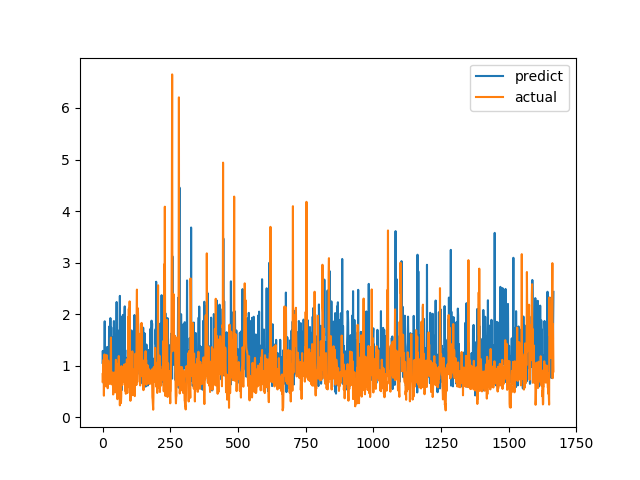

The table this chart was drawn from, first rows:
predict, actual
1.056, 0.6915
1.287, 0.8558
1.131, 0.7094
0.9489, 1.015
1.109, 1.116
0.6485, 0.4183
1.2, 1.002
1.08, 1.219
1.862, 1.143
0.8114, 0.6528
1.103, 0.6747
0.9343, 0.601
0.7636, 0.6695
1.34, 0.6538
0.7265, 0.7814
0.726, 1.206
1.072, 0.8469
1.364, 0.8286
1.28, 0.6482
1.145, 0.5624
1.204, 0.7183
1.24, 1.1
0.9974, 0.9542
0.9563, 0.729
1.614, 0.6694
1.762, 0.8631
0.9379, 0.6465
0.6706, 0.8223
1.354, 0.9236
1.923, 0.8301
1.291, 1.067
0.9934, 1.546
1.745, 0.6827
1.108, 0.6386
1.317, 0.6464
1.137, 0.6881
1.431, 0.7274
0.873, 0.65
0.7449, 0.8694
1.005, 0.4409
1.556, 0.4519
1.008, 0.7575
1.866, 0.4952
0.8817, 0.6851
1.547, 0.7244
0.6252, 0.8654
1.315, 0.74
0.6866, 0.8071
0.6974, 0.8204
0.9962, 1.114
1.395, 1.109
1.557, 0.4751
2.236, 1.039
0.7209, 0.9458
1.09, 0.7878
0.9355, 0.3505
1.162, 0.9368
1.13, 0.9868
1.23, 0.647
1.318, 1.03
... 1,606 more rows
